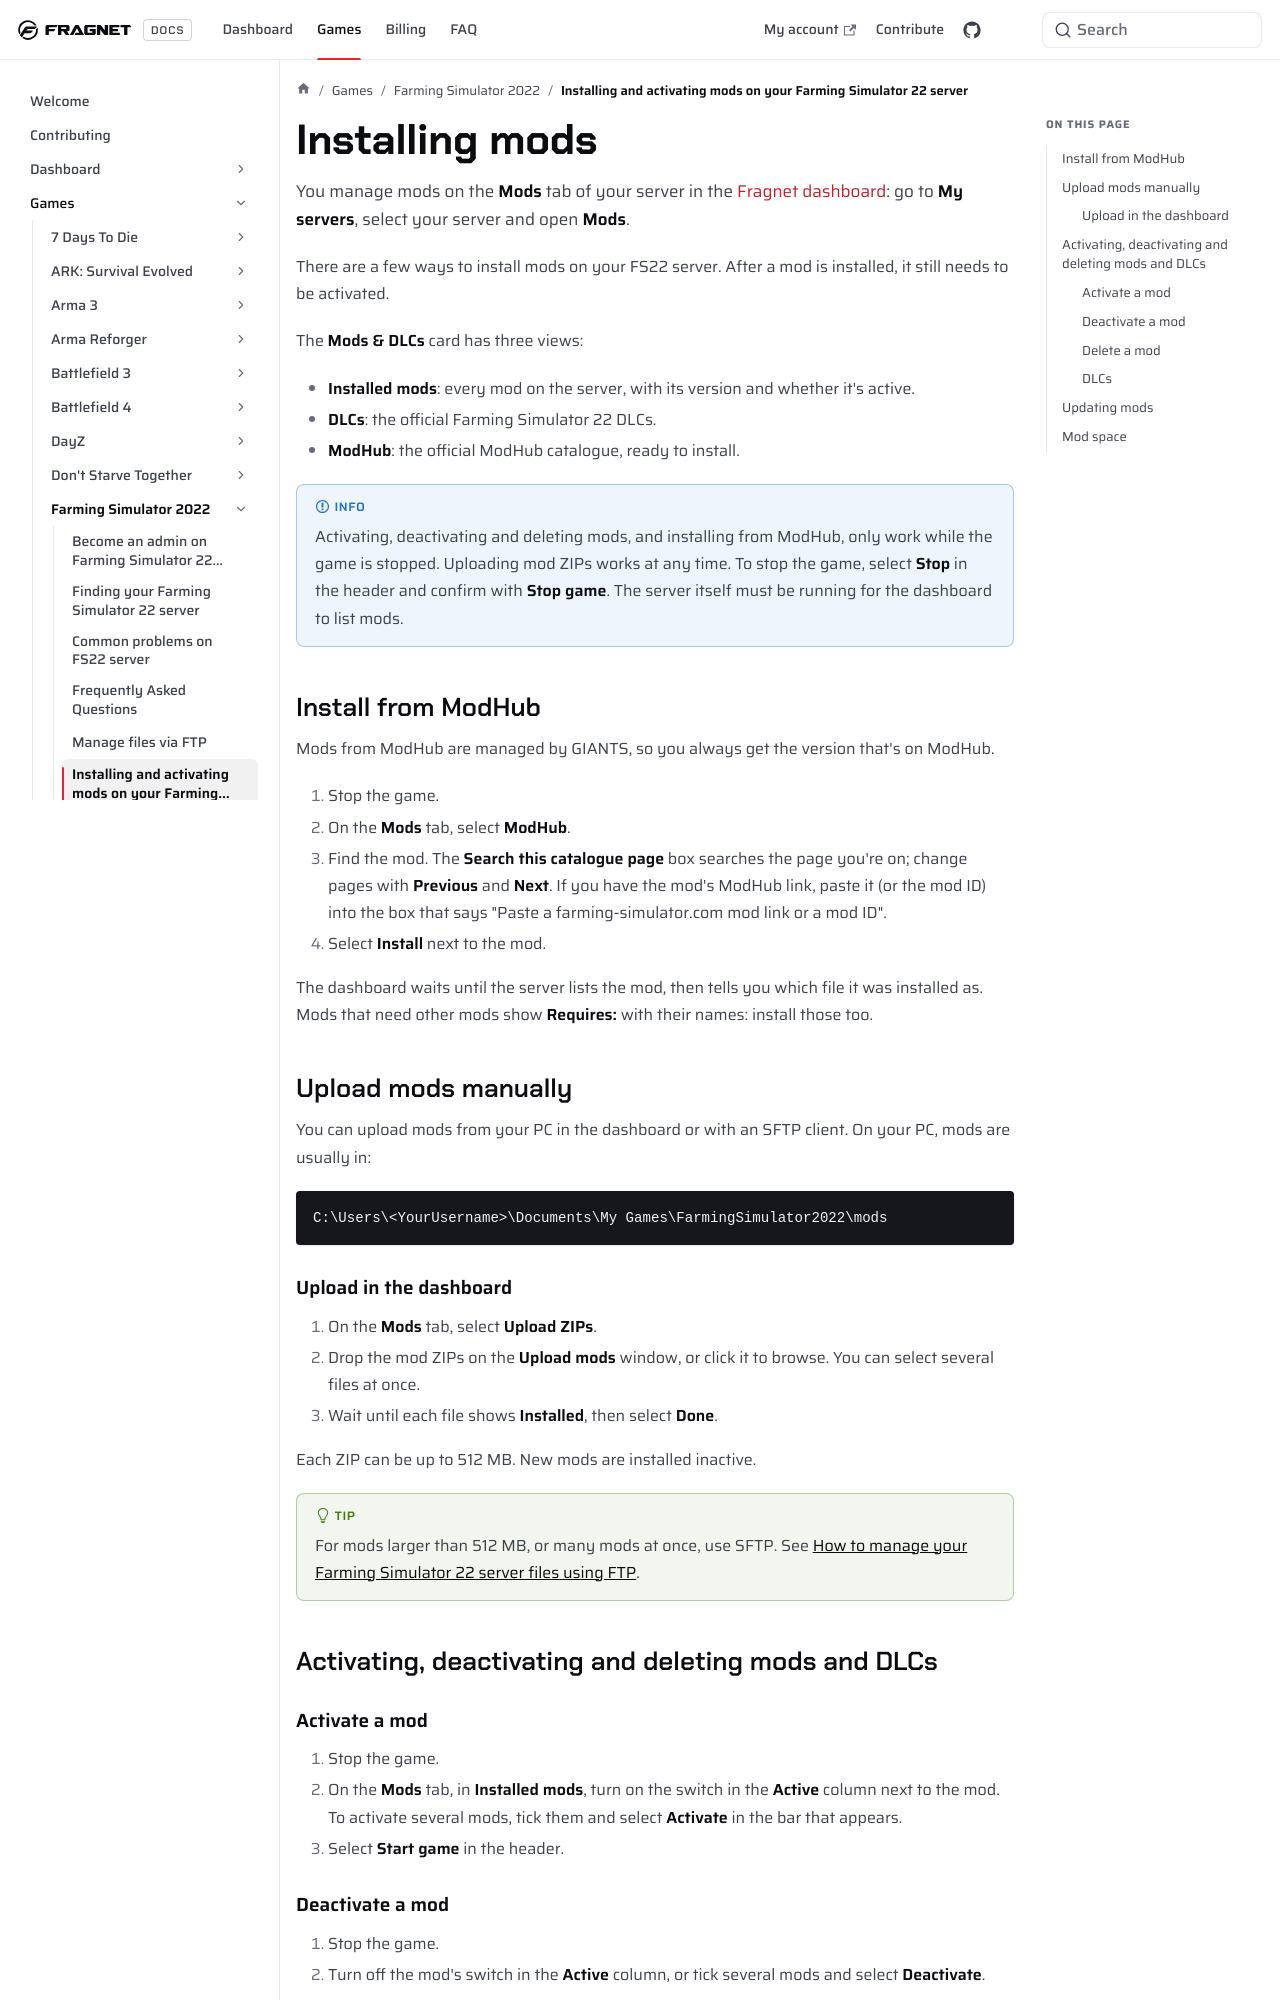

repository: FragnetNetwork/docs · page: games/fs22/installing-mods/index.html · generator: docusaurus

---
title: Installing and activating mods on your Farming Simulator 22 server
keywords: ['fs22', 'fs22 docs', 'fs22 mods', 'fs22 installing mods', 'fs22 modhub', 'fs22 upload mods', 'fs22 activate mods', 'fs22 dlc', 'fs22 mod space']
---

# Installing mods

You manage mods on the **Mods** tab of your server in the [Fragnet dashboard](VAR::PANEL_URL): go to **My servers**, select your server and open **Mods**.

There are a few ways to install mods on your FS22 server. After a mod is installed, it still needs to be activated.

The **Mods & DLCs** card has three views:

- **Installed mods**: every mod on the server, with its version and whether it's active.
- **DLCs**: the official Farming Simulator 22 DLCs.
- **ModHub**: the official ModHub catalogue, ready to install.

<!-- screenshot: fs22-mods-tab.png | FS22 server, Mods tab, Installed mods view with the game stopped: the Mods & DLCs card with the Upload ZIPs button, the Installed mods / DLCs / ModHub views, a few mods with their Active switches, and the Mod space bar at the bottom -->

:::info
Activating, deactivating and deleting mods, and installing from ModHub, only work while the game is stopped. Uploading mod ZIPs works at any time. To stop the game, select **Stop** in the header and confirm with **Stop game**. The server itself must be running for the dashboard to list mods.
:::

## Install from ModHub

Mods from ModHub are managed by GIANTS, so you always get the version that's on ModHub.

1. Stop the game.
2. On the **Mods** tab, select **ModHub**.
3. Find the mod. The **Search this catalogue page** box searches the page you're on; change pages with **Previous** and **Next**. If you have the mod's ModHub link, paste it (or the mod ID) into the box that says "Paste a farming-simulator.com mod link or a mod ID".
4. Select **Install** next to the mod.

The dashboard waits until the server lists the mod, then tells you which file it was installed as. Mods that need other mods show **Requires:** with their names: install those too.

<!-- screenshot: fs22-mods-modhub.png | FS22 server, Mods tab, ModHub view with the game stopped: the catalogue list with Install buttons, one mod marked Installed, the "Paste a farming-simulator.com mod link or a mod ID" field -->

## Upload mods manually

You can upload mods from your PC in the dashboard or with an SFTP client. On your PC, mods are usually in:

```
C:\Users\<YourUsername>\Documents\My Games\FarmingSimulator2022\mods
```
